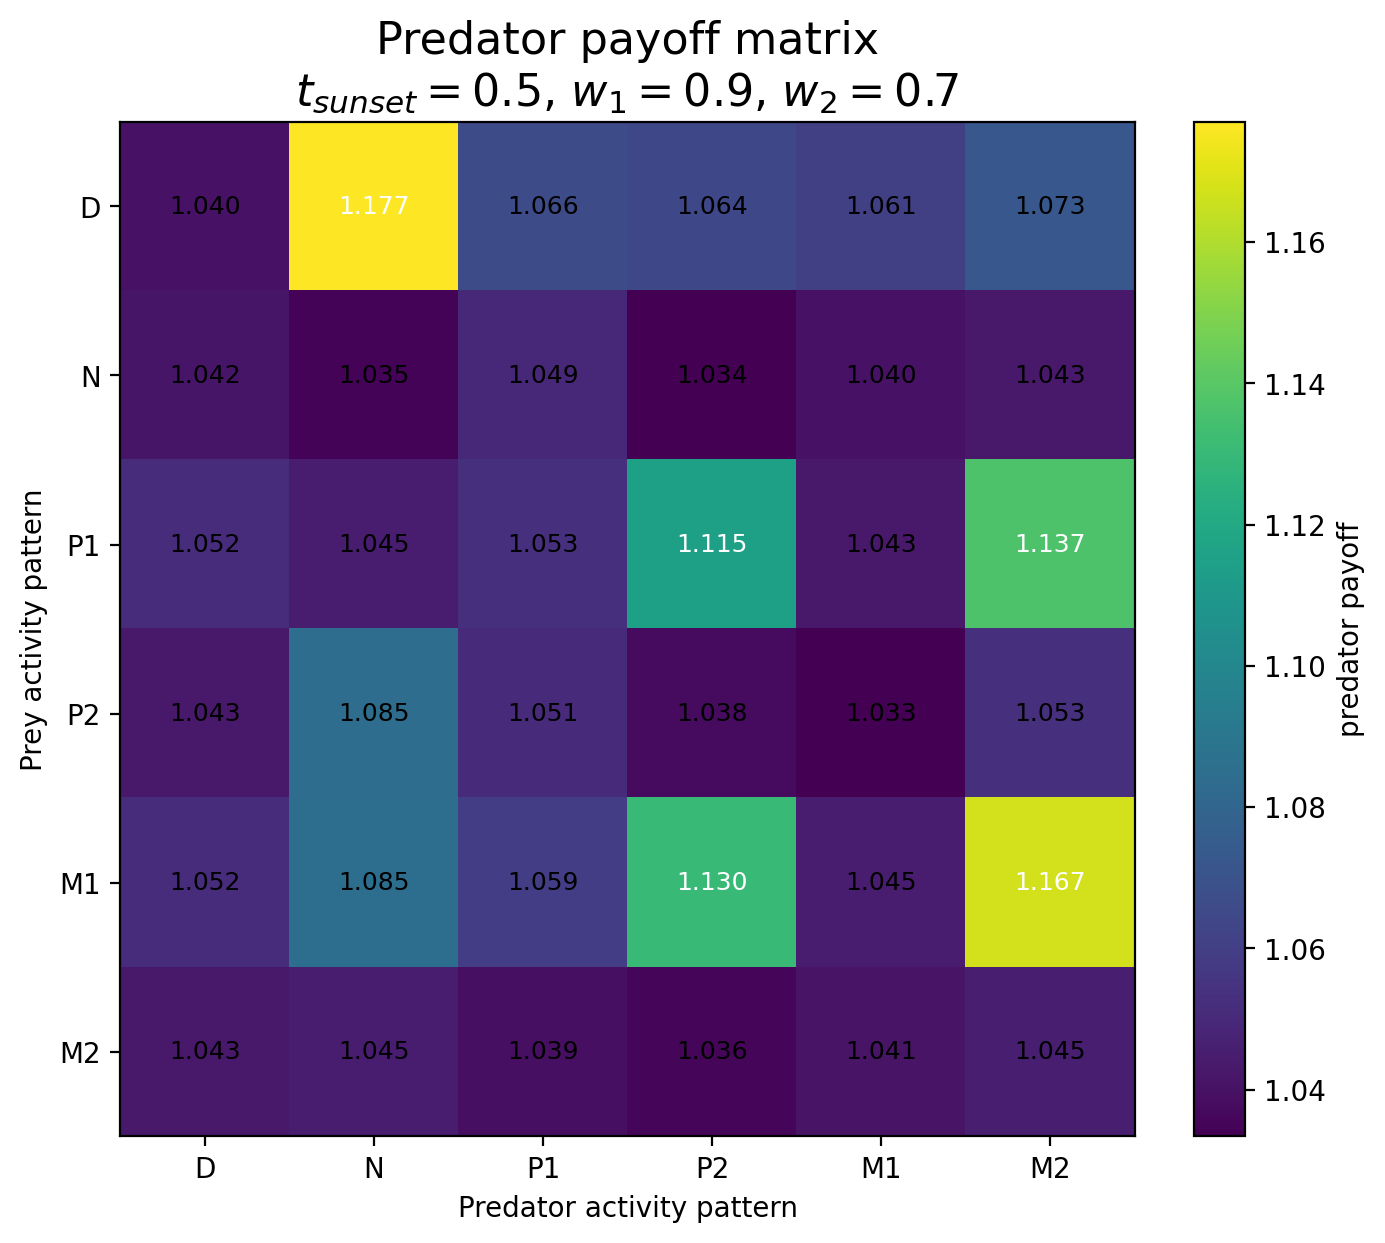

Data behind this chart, as committed beside it:
Prey / Predator, D, N, P1, P2, M1, M2
D, 1.04, 1.177, 1.066, 1.064, 1.061, 1.073
N, 1.042, 1.035, 1.049, 1.034, 1.04, 1.043
P1, 1.052, 1.045, 1.053, 1.115, 1.043, 1.137
P2, 1.043, 1.085, 1.051, 1.038, 1.033, 1.053
M1, 1.052, 1.085, 1.059, 1.13, 1.045, 1.167
M2, 1.043, 1.045, 1.039, 1.036, 1.041, 1.045
